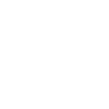
t = 0.00 s
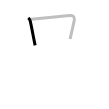
t = 1.25 s
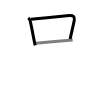
t = 2.50 s
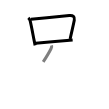
t = 3.50 s
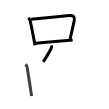
t = 4.75 s
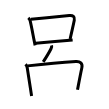
t = 6.00 s

The animated SVG that drew these frames (rendered in a browser with its animation timeline set to each time). Animation: 7 SMIL elements (animate=7); one cycle of 6.00 s.

<svg width="109px" height="109px" viewBox="0 0 px 109px" xmlns="http://www.w3.org/2000/svg" xmlns:xlink="http://www.w3.org/1999/xlink" xml:space="preserve" version="1.1"  baseProfile="full">
<path d="M28.3,17.97c1.02,0.89,1.54,1.55,1.88,2.93c1.36,5.69,2.52,12.28,3.89,19.26c0.34,1.73,0.69,3.47,1.06,5.24" style="fill:none;stroke:black;stroke-width:3;opacity:0">
  <animate attributeType="CSS" attributeName="opacity" from="0" to="1" begin="0s" dur="1s" repeatCount="0" fill="freeze" />
</path>
<path d="M30.99,19.31c11.74-1.08,30.48-3.06,38.31-3.74c3.71-0.32,5.72,0.98,4.98,4.71c-1.16,5.84-2.16,9.59-4.16,18.73" style="fill:none;stroke:black;stroke-width:3;opacity:0">
  <animate attributeType="CSS" attributeName="opacity" from="0" to="1" begin="1s" dur="1s" repeatCount="0" fill="freeze" />
</path>
<path d="M35.6,43.23c5.77-0.5,21.08-1.93,31.29-2.74c2.2-0.17,4.17-0.32,5.75-0.42" style="fill:none;stroke:black;stroke-width:3;opacity:0">
  <animate attributeType="CSS" attributeName="opacity" from="0" to="1" begin="2s" dur="1s" repeatCount="0" fill="freeze" />
</path>
<path d="M51.58,45.43c0.29,0.94,0.17,1.82-0.58,3.32c-1.68,3.36-5.5,9.62-7.81,13.14" style="fill:none;stroke:black;stroke-width:3;opacity:0">
  <animate attributeType="CSS" attributeName="opacity" from="0" to="1" begin="3s" dur="1s" repeatCount="0" fill="freeze" />
</path>
<path d="M25.59,64.27c0.91,1.11,1.42,2.03,1.64,3.52c1.09,7.14,2.18,14,3.37,21.7c0.32,2.1,0.65,4.25,0.99,6.5" style="fill:none;stroke:black;stroke-width:3;opacity:0">
  <animate attributeType="CSS" attributeName="opacity" from="0" to="1" begin="4s" dur="1s" repeatCount="0" fill="freeze" />
</path>
<path d="M27.63,65.88c16.51-1.72,38.75-3.64,48.25-4.29c4.26-0.29,6.97,1.54,5.97,6.16c-1.46,6.75-2.34,11.5-4.34,22.07" style="fill:none;stroke:black;stroke-width:3;opacity:0">
  <animate attributeType="CSS" attributeName="opacity" from="0" to="1" begin="5s" dur="1s" repeatCount="0" fill="freeze" />
</path>
<path d="M32.45,93.64c7.47-0.4,27.3-1.81,40.42-2.49c2.75-0.14,5.2-0.26,7.19-0.32" style="fill:none;stroke:black;stroke-width:3;opacity:0">
  <animate attributeType="CSS" attributeName="opacity" from="0" to="1" begin="6s" dur="1s" repeatCount="0" fill="freeze" />
</path>
</svg>
